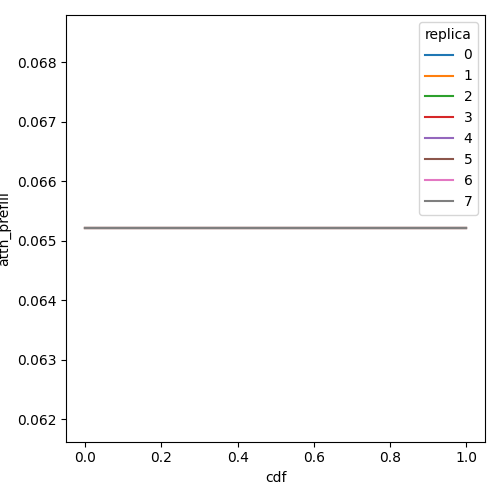

Data behind this chart, as committed beside it:
cdf, attn_prefill, replica
0.0, 0.06521, 0
0.01, 0.06521, 0
0.02, 0.06521, 0
0.03, 0.06521, 0
0.04, 0.06521, 0
0.05, 0.06521, 0
0.06, 0.06521, 0
0.07, 0.06521, 0
0.08, 0.06521, 0
0.09, 0.06521, 0
0.1, 0.06521, 0
0.11, 0.06521, 0
0.12, 0.06521, 0
0.13, 0.06521, 0
0.14, 0.06521, 0
0.15, 0.06521, 0
0.16, 0.06521, 0
0.17, 0.06521, 0
0.18, 0.06521, 0
0.19, 0.06521, 0
0.2, 0.06521, 0
0.21, 0.06521, 0
0.22, 0.06521, 0
0.23, 0.06521, 0
0.24, 0.06521, 0
0.25, 0.06521, 0
0.26, 0.06521, 0
0.27, 0.06521, 0
0.28, 0.06521, 0
0.29, 0.06521, 0
0.3, 0.06521, 0
0.31, 0.06521, 0
0.32, 0.06521, 0
0.33, 0.06521, 0
0.34, 0.06521, 0
0.35, 0.06521, 0
0.36, 0.06521, 0
0.37, 0.06521, 0
0.38, 0.06521, 0
0.39, 0.06521, 0
0.4, 0.06521, 0
0.41, 0.06521, 0
0.42, 0.06521, 0
0.43, 0.06521, 0
0.44, 0.06521, 0
0.45, 0.06521, 0
0.46, 0.06521, 0
0.47, 0.06521, 0
0.48, 0.06521, 0
0.49, 0.06521, 0
0.5, 0.06521, 0
0.51, 0.06521, 0
0.52, 0.06521, 0
0.53, 0.06521, 0
0.54, 0.06521, 0
0.55, 0.06521, 0
0.56, 0.06521, 0
0.57, 0.06521, 0
0.58, 0.06521, 0
0.59, 0.06521, 0
... 748 more rows
